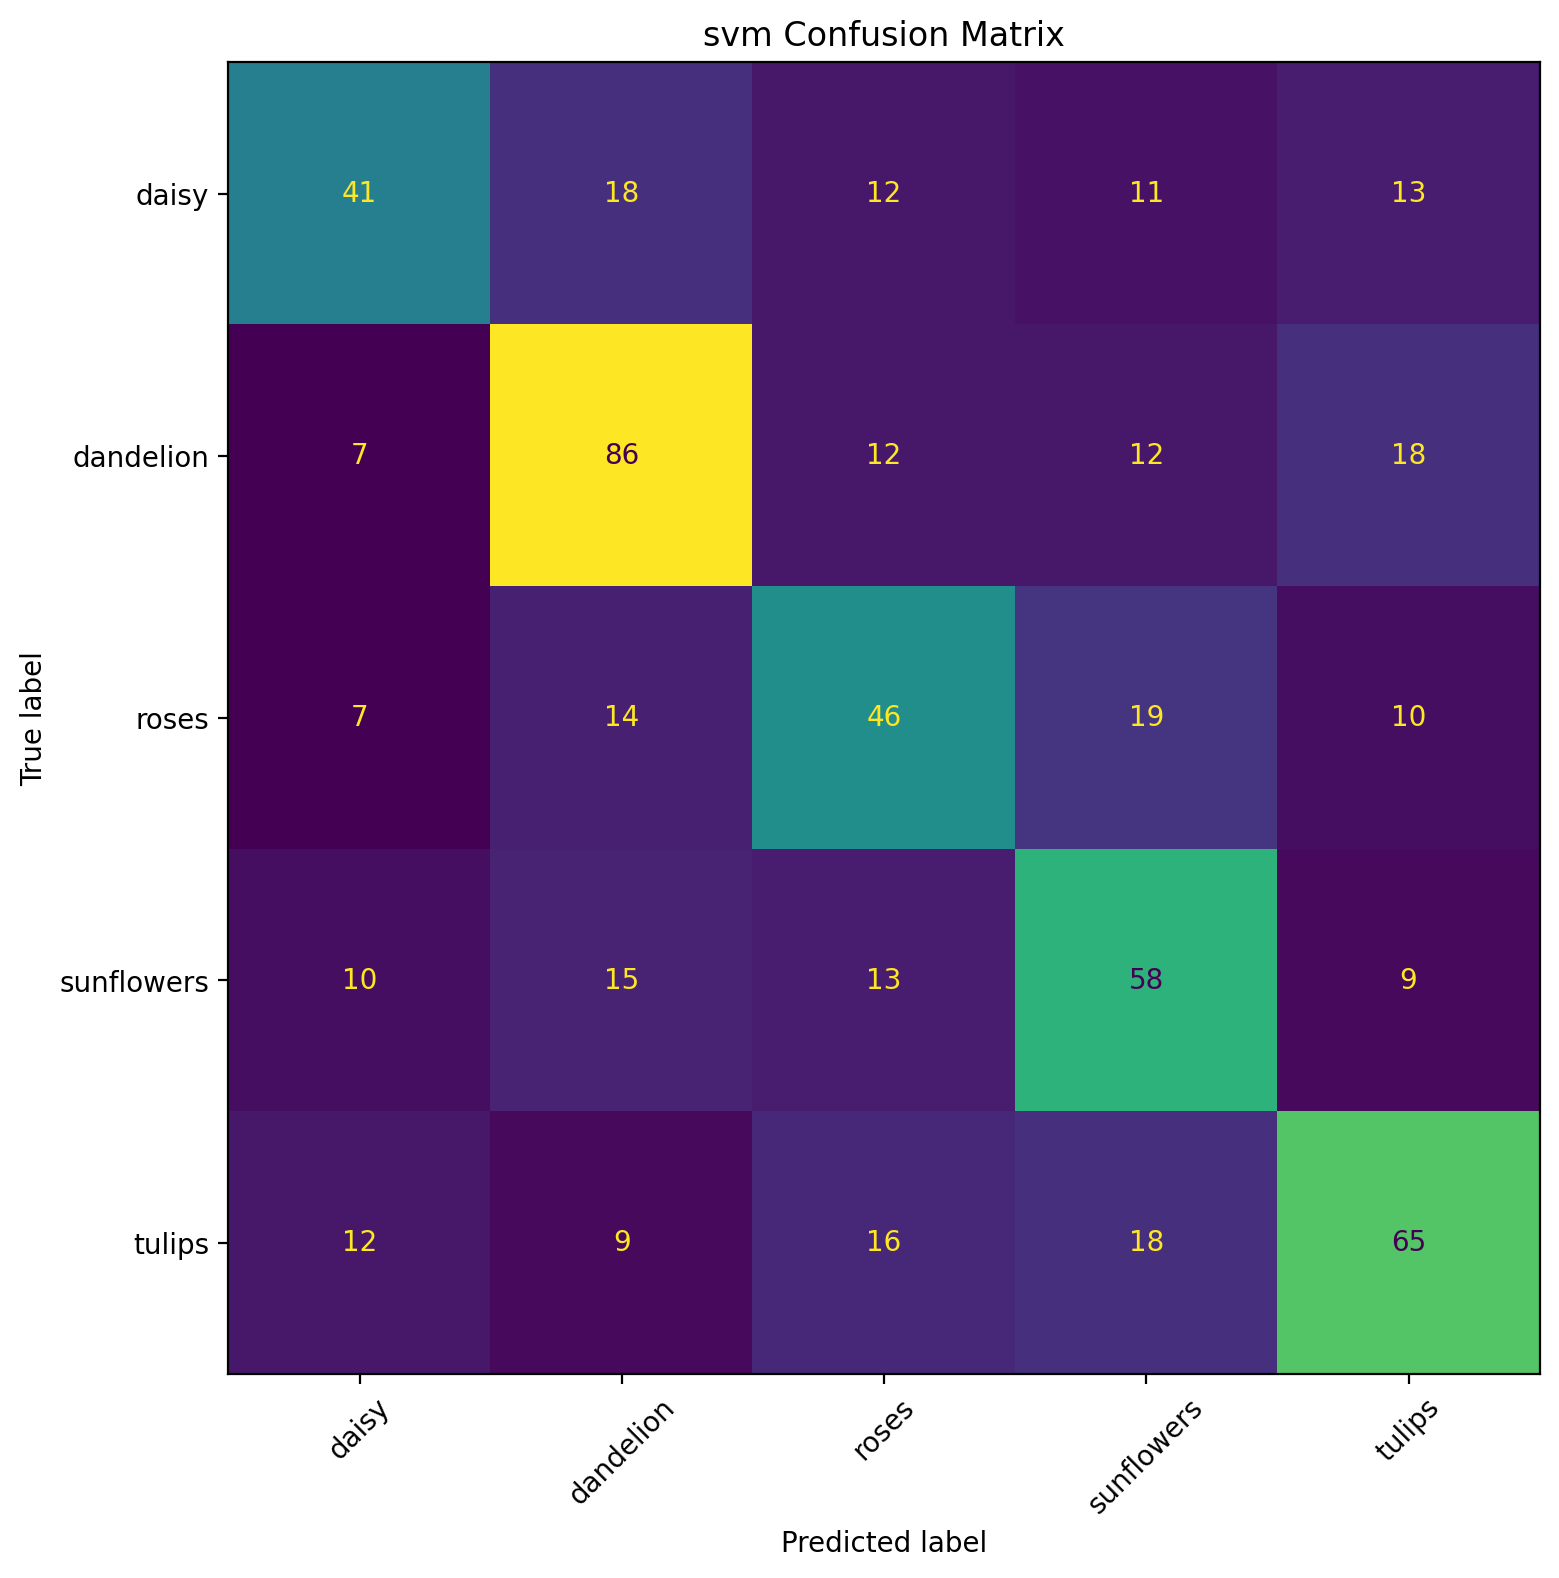

Values plotted in this chart, from the file beside it:
, daisy, dandelion, roses, sunflowers, tulips
daisy, 41, 18, 12, 11, 13
dandelion, 7, 86, 12, 12, 18
roses, 7, 14, 46, 19, 10
sunflowers, 10, 15, 13, 58, 9
tulips, 12, 9, 16, 18, 65
